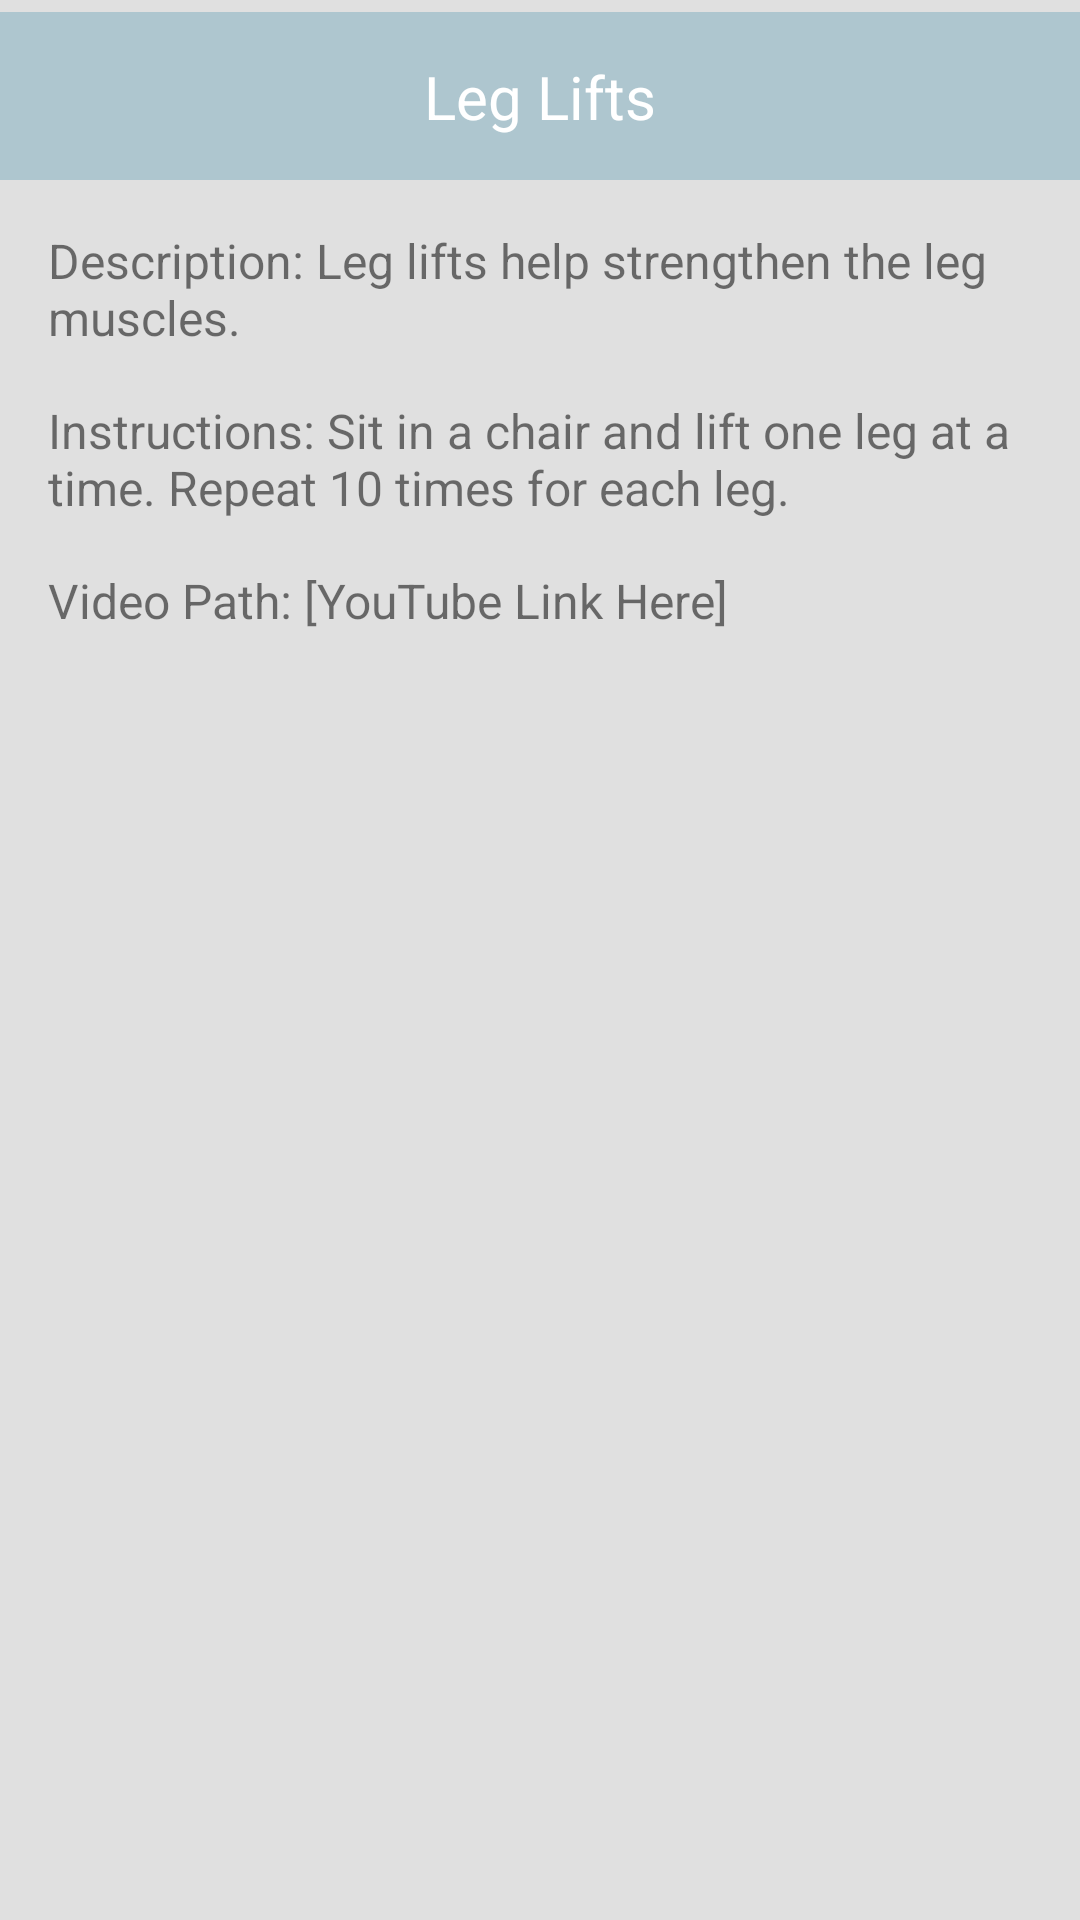

Reconstruct the res/layout file that produces this screen, plus the resources it refers to.
<!-- AndroidManifest.xml: application theme Theme.SoftStep -->
<!-- res/layout/activity_exercise1.xml -->
<?xml version="1.0" encoding="utf-8"?>
<androidx.constraintlayout.widget.ConstraintLayout xmlns:android="http://schemas.android.com/apk/res/android"
    xmlns:app="http://schemas.android.com/apk/res-auto"
    xmlns:tools="http://schemas.android.com/tools"
    android:layout_width="match_parent"
    android:layout_height="match_parent"
    android:background="@color/light_grey"
    tools:context=".Exercise1Activity">

    <View
        android:id="@+id/headerViewExercise"
        android:layout_width="match_parent"
        android:layout_height="56dp"
        android:layout_marginTop="4dp"
        android:background="@color/soft_blue"
        app:layout_constraintEnd_toEndOf="parent"
        app:layout_constraintStart_toStartOf="parent"
        app:layout_constraintTop_toTopOf="parent" />

    <ImageButton
        android:id="@+id/backButton"
        android:layout_width="48dp"
        android:layout_height="48dp"
        android:layout_marginStart="16dp"
        app:srcCompat="@drawable/baseline_arrow_back_ios_24"
        android:background="@android:color/transparent"
        android:contentDescription="@string/back_button_description"
        app:layout_constraintStart_toStartOf="parent"
        app:layout_constraintTop_toTopOf="@id/headerViewExercise"
        app:layout_constraintBottom_toBottomOf="@id/headerViewExercise" />

    <TextView
        android:id="@+id/exerciseTitleText"
        android:layout_width="wrap_content"
        android:layout_height="wrap_content"
        android:text="Leg Lifts"
        android:textColor="@color/white"
        android:textSize="20sp"
        app:layout_constraintStart_toStartOf="parent"
        app:layout_constraintEnd_toEndOf="parent"
        app:layout_constraintTop_toTopOf="@id/headerViewExercise"
        app:layout_constraintBottom_toBottomOf="@id/headerViewExercise"
        app:layout_constraintHorizontal_bias="0.5" />

    <androidx.core.widget.NestedScrollView
        android:id="@+id/nestedScrollViewMain"
        android:layout_width="match_parent"
        android:layout_height="0dp"
        android:fillViewport="true"
        app:layout_constraintTop_toBottomOf="@id/headerViewExercise"
        app:layout_constraintBottom_toBottomOf="parent">

        <androidx.constraintlayout.widget.ConstraintLayout
            android:layout_width="match_parent"
            android:layout_height="wrap_content"
            android:padding="16dp">

            <TextView
                android:id="@+id/exerciseDescription1"
                android:layout_width="0dp"
                android:layout_height="wrap_content"
                android:text="Description: Leg lifts help strengthen the leg muscles."
                android:textSize="16sp"
                app:layout_constraintStart_toStartOf="parent"
                app:layout_constraintTop_toTopOf="parent"
                app:layout_constraintEnd_toEndOf="parent" />

            <TextView
                android:id="@+id/exerciseInstructions1"
                android:layout_width="0dp"
                android:layout_height="wrap_content"
                android:text="Instructions: Sit in a chair and lift one leg at a time. Repeat 10 times for each leg."
                android:textSize="16sp"
                app:layout_constraintTop_toBottomOf="@id/exerciseDescription1"
                app:layout_constraintStart_toStartOf="parent"
                app:layout_constraintEnd_toEndOf="parent"
                android:layout_marginTop="16dp" />

            <TextView
                android:id="@+id/videoPath1"
                android:layout_width="0dp"
                android:layout_height="wrap_content"
                android:text="Video Path: [YouTube Link Here]"
                android:textSize="16sp"
                app:layout_constraintTop_toBottomOf="@id/exerciseInstructions1"
                app:layout_constraintStart_toStartOf="parent"
                app:layout_constraintEnd_toEndOf="parent"
                android:layout_marginTop="16dp" />

        </androidx.constraintlayout.widget.ConstraintLayout>
    </androidx.core.widget.NestedScrollView>

</androidx.constraintlayout.widget.ConstraintLayout>
<!-- resources referenced by this layout -->
<resources>
  <color name="light_grey">#E0E0E0</color> \
  <color name="soft_blue">#AEC6CF</color>
  <color name="white">#FFFFFFFF</color>
  <style name="Theme.SoftStep" parent="Theme.MaterialComponents.DayNight.NoActionBar">
          
          <item name="colorPrimary">@color/purple_500</item>
          <item name="colorPrimaryVariant">@color/purple_700</item>
          <item name="colorOnPrimary">@color/white</item>
          
          <item name="colorSecondary">@color/teal_200</item>
          <item name="colorSecondaryVariant">@color/teal_700</item>
          <item name="colorOnSecondary">@color/black</item>
          
          <item name="android:statusBarColor">?attr/colorPrimaryVariant</item>
          
      </style>
  <color name="purple_500">#FF6200EE</color>
  <color name="purple_700">#FF3700B3</color>
  <color name="teal_200">#FF03DAC5</color>
  <color name="teal_700">#FF018786</color>
  <color name="black">#FF000000</color>
</resources>
